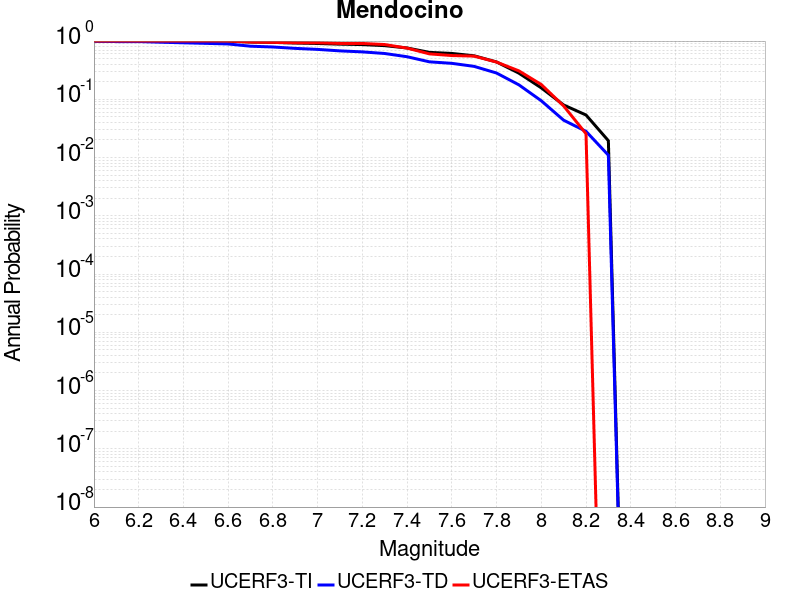

Source data for this figure (header and first rows):
Magnitude, UCERF3-TI Prob, UCERF3-TD Prob, UCERF3-ETAS Prob
6.0, 1, 0.9951, 1.0
6.1, 1, 0.9801, 1.0
6.2, 1, 0.9801, 1.0
6.3, 0.9998, 0.9547, 1.0
6.4, 0.9992, 0.9335, 1.0
6.5, 0.9981, 0.9132, 1.0
6.6, 0.9959, 0.8921, 1.0
6.7, 0.9626, 0.8159, 0.9615
6.8, 0.9485, 0.7913, 0.9487
6.9, 0.925, 0.7488, 0.9359
7.0, 0.9086, 0.7194, 0.9359
7.1, 0.8849, 0.6784, 0.9103
7.2, 0.8702, 0.6521, 0.9103
7.3, 0.8342, 0.6117, 0.8718
7.4, 0.7612, 0.5382, 0.7564
7.5, 0.6395, 0.44, 0.6026
7.6, 0.6132, 0.4146, 0.5641
7.7, 0.5583, 0.3675, 0.5513
7.8, 0.4381, 0.2826, 0.4359
7.9, 0.2809, 0.1771, 0.3077
8.0, 0.1572, 0.09443, 0.1795
8.1, 0.0799, 0.04378, 0.07692
8.2, 0.05379, 0.02821, 0.02564
8.3, 0.01947, 0.01097, 0.0
